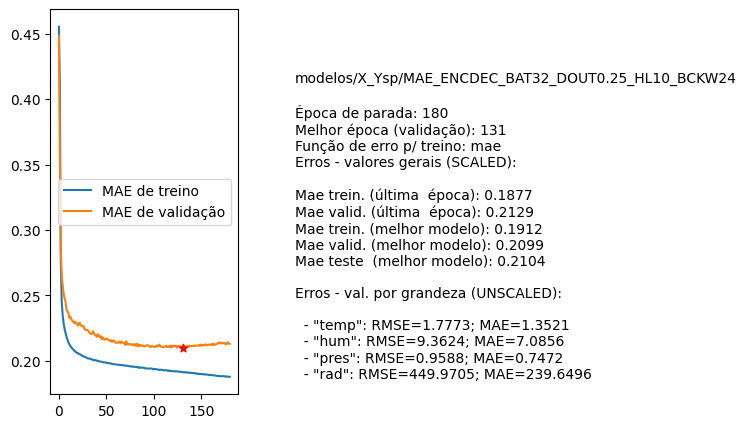

The file beside this chart, header and first rows:
nome, parada, melhorEpoch, erro_treino_parada, erro_valid_parada, erro_treino_melhor, erro_valid_melhor, erro_teste_melhor, rmse_unscaled_por_grandeza
modelos/X_Ysp/MAE_ENCDEC_BAT32_DOUT0.25_…, 180, 131, 0.1877, 0.2129, 0.1912, 0.2099, 0.2104, ['1.7773', '9.3624', '0.9588', '449.9705…
